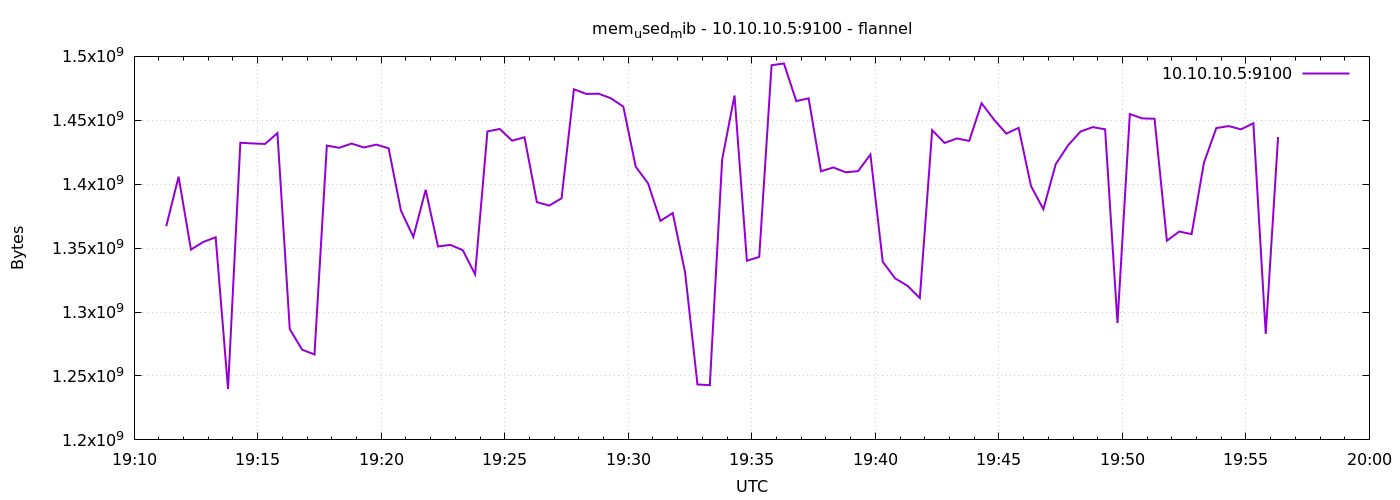

The table this chart was drawn from, first rows:
1791400278	1367142400
1791400308	1405902848
1791400338	1348866048
1791400368	1354842112
1791400398	1358508032
1791400428	1239879680
1791400458	1432465408
1791400488	1431891968
1791400518	1431515136
1791400548	1439977472
1791400578	1286627328
1791400608	1270530048
1791400638	1266823168
1791400668	1430249472
1791400698	1428467712
1791400728	1431805952
1791400758	1428742144
1791400788	1430978560
1791400818	1428123648
1791400848	1379287040
1791400878	1358770176
1791400908	1395638272
1791400938	1351278592
1791400968	1352552448
1791400998	1348452352
1791401028	1329520640
1791401058	1441280000
1791401088	1443221504
1791401118	1434050560
1791401148	1436729344
1791401178	1385996288
1791401208	1383272448
1791401238	1388990464
1791401268	1474273280
1791401298	1470623744
1791401328	1470828544
1791401358	1467207680
1791401388	1460703232
1791401418	1413738496
1791401448	1400713216
1791401478	1371336704
1791401508	1377439744
1791401538	1331003392
1791401568	1243385856
1791401598	1242775552
1791401628	1419345920
1791401658	1469386752
1791401688	1340157952
1791401718	1343111168
1791401748	1493069824
1791401778	1494441984
1791401808	1465024512
1791401838	1467199488
1791401868	1410138112
1791401898	1413120000
1791401928	1409347584
1791401958	1410236416
1791401988	1423200256
1791402018	1339326464
1791402048	1326354432
1791402078	1320542208
... 30 more rows
